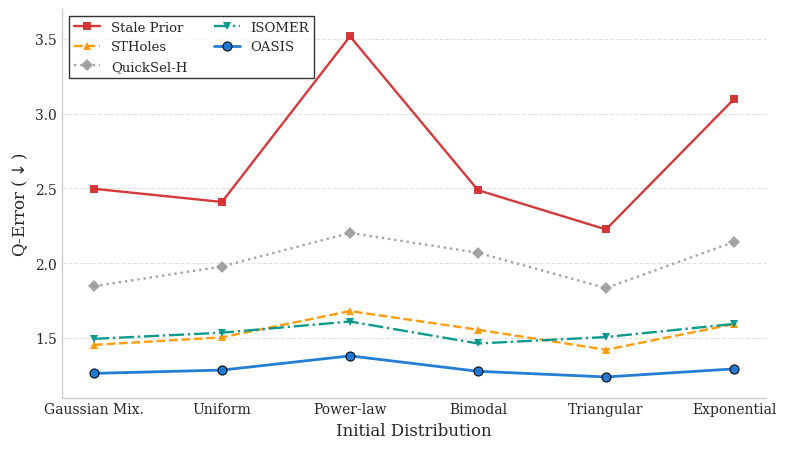

Generate this figure with matplotlib: (Note: this script raises an exception after producing the figure.)
import matplotlib.pyplot as plt
import numpy as np

plt.style.use('seaborn-v0_8-whitegrid')
plt.rcParams['font.family'] = 'serif'
plt.rcParams['pdf.fonttype'] = 42

# Data aligned with table_distribution.tex
labels = ['Gaussian Mix.', 'Uniform', 'Power-law', 'Bimodal', 'Triangular', 'Exponential']
methods = ['Stale Prior', 'STHoles', 'QuickSel-H', 'ISOMER', 'OASIS']

data = {
    'Stale Prior': [2.497, 2.409, 3.517, 2.488, 2.225, 3.097],
    'STHoles': [1.453, 1.503, 1.679, 1.554, 1.420, 1.592],
    'QuickSel-H': [1.845, 1.977, 2.202, 2.069, 1.833, 2.141],
    'ISOMER': [1.493, 1.534, 1.609, 1.462, 1.505, 1.593],
    'OASIS': [1.262, 1.284, 1.379, 1.276, 1.238, 1.292],
}

colors = {
    'Stale Prior': '#d32f2f',
    'STHoles': '#ff9800',
    'QuickSel-H': '#9e9e9e',
    'ISOMER': '#009688',
    'OASIS': '#1976d2',
}
markers = {
    'Stale Prior': 's',
    'STHoles': '^',
    'QuickSel-H': 'D',
    'ISOMER': 'v',
    'OASIS': 'o',
}
linestyles = {
    'Stale Prior': '-',
    'STHoles': '--',
    'QuickSel-H': ':',
    'ISOMER': '-.',
    'OASIS': '-',
}

x = np.arange(len(labels))
fig, ax = plt.subplots(figsize=(8, 4.6))

for method in methods:
    ax.plot(
        x,
        data[method],
        label=method,
        color=colors[method],
        marker=markers[method],
        linestyle=linestyles[method],
        linewidth=2.0 if method == 'OASIS' else 1.7,
        markersize=6.5 if method == 'OASIS' else 5.8,
        markeredgecolor='black' if method == 'OASIS' else colors[method],
        markeredgewidth=0.8 if method == 'OASIS' else 0.0,
        alpha=0.95,
        zorder=3 if method == 'OASIS' else 2,
    )

ax.set_ylabel('Q-Error ($\\downarrow$)', fontsize=12)
ax.set_xlabel('Initial Distribution', fontsize=12)
ax.set_xticks(x)
ax.set_xticklabels(labels, fontsize=10)
ax.set_ylim(1.1, 3.7)
ax.grid(axis='y', linestyle='--', alpha=0.6)
ax.grid(axis='x', visible=False)
ax.spines['top'].set_visible(False)
ax.spines['right'].set_visible(False)
ax.legend(loc='upper left', ncol=2, fontsize=9.5, frameon=True, edgecolor='black', fancybox=False)

fig.tight_layout()
plt.savefig('paper/figures/dist_generalization_qerror.pdf', format='pdf', bbox_inches='tight')
plt.savefig('paper/figures/dist_generalization_qerror.png', format='png', dpi=300, bbox_inches='tight')
